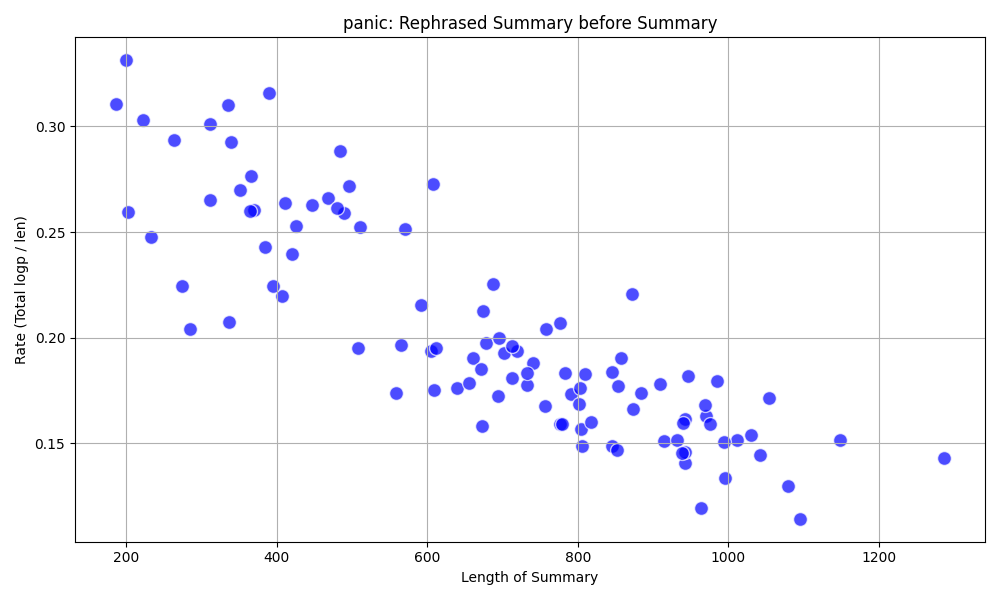

The file beside this chart, header and first rows:
, summary, rephrased_summary, total, len, rate, suffix
0, I was working in the warehouse, stocking…, While I was busy arranging boxes in the …, 100.7, 420, 0.24, 10_1.json
1, I was working on the warehouse floor.|I …, While laboring in the storage area, I st…, 128.6, 510, 0.25, 10_2.json
2, I was working on the warehouse floor.|I …, While laboring in the storage area, a se…, 89.33, 407, 0.22, 10_3.json
3, I was at work doing my usual job.|I was …, While engaged in my routine work tasks, …, 99.17, 508, 0.2, 11_1.json
4, I was working on the warehouse floor.|I …, While laboring in the storage area, I be…, 101.3, 366, 0.28, 11_2.json
5, I was at work in the warehouse.|I felt l…, While working in the storage facility, I…, 126.6, 489, 0.26, 11_3.json
6, I was working in the warehouse.|I felt l…, While laboring in the storage facility, …, 134.9, 496, 0.27, 12_1.json
7, I was working on the warehouse floor.|I …, Throughout the day on the warehouse floo…, 124.5, 468, 0.27, 12_2.json
8, I was working in the warehouse stocking …, While I was busy arranging boxes in the …, 125.5, 480, 0.26, 12_3.json
9, I was at work doing my usual job.|I had …, While engaged in my routine tasks at the…, 125.9, 661, 0.19, 13_1.json
10, I was working on the warehouse floor.|I …, I spent several hours laboring on the wa…, 139.5, 484, 0.29, 13_2.json
11, I was working on the warehouse floor.|I …, While working on the warehouse floor, I …, 165.8, 608, 0.27, 13_3.json
12, I was working in the warehouse.|I felt l…, While laboring in the storage facility, …, 117.5, 447, 0.26, 14_1.json
13, I was at work one day stocking boxes in …, One day, while organizing boxes in the s…, 154.6, 758, 0.2, 14_2.json
14, I was at work in the warehouse.|I was st…, While working in the storage facility, I…, 112.4, 639, 0.18, 14_3.json
15, I was at work doing my usual job.|I was …, While at work performing my routine task…, 110.9, 565, 0.2, 15_1.json
16, I was at work doing my usual job in the …, While performing my routine tasks in the…, 163.1, 857, 0.19, 15_2.json
17, I was at work stocking boxes in the ware…, While restocking items in the storage ar…, 135.1, 702, 0.19, 15_3.json
18, I was at work on the warehouse floor.|I …, While engaged in my duties on the wareho…, 139.3, 741, 0.19, 16_1.json
19, I was at work doing my usual job.|I was …, While at work performing my routine task…, 133.9, 678, 0.2, 16_2.json
20, I was at work one day.|I was doing my us…, One day at the office, while restocking …, 154.9, 687, 0.23, 16_3.json
21, I was at work doing my usual job.|I was …, While at work performing my routine task…, 130.3, 733, 0.18, 17_1.json
22, I was at work doing my usual job.|I was …, While engaged in my routine tasks at the…, 117.1, 605, 0.19, 17_2.json
23, I was working in the warehouse.|I had be…, While laboring in the storage area, I be…, 97.02, 558, 0.17, 17_3.json
24, I was at work stocking boxes.|I was feel…, While restocking shelves at my job, I be…, 119.3, 612, 0.19, 18_1.json
25, I was at work doing my usual job.|I had …, While engaged in my routine tasks at the…, 160.9, 777, 0.21, 18_2.json
26, I was at work stocking boxes and organiz…, While at work rearranging merchandise an…, 155.6, 846, 0.18, 18_3.json
27, I was at work one day.|I was working on …, One particular day at my job, I was busy…, 127.6, 592, 0.22, 19_1.json
28, I was at work doing my usual job.|I was …, While engaged in my routine tasks at the…, 123.3, 776, 0.16, 19_2.json
29, I was at work on the warehouse floor.|I …, While working on the floor of the storag…, 138.8, 695, 0.2, 19_3.json
30, I was at work one day.|I was working on …, One day while at my job, I was busy arra…, 139.2, 719, 0.19, 20_1.json
31, I was at work one day.|I was working on …, One particular day at the office, I foun…, 143.2, 674, 0.21, 20_2.json
32, I was working in the warehouse.|I was st…, While employed at the storage facility, …, 137.2, 791, 0.17, 20_3.json
33, I was at work on the warehouse floor.|I …, While working on the floor of the storag…, 124.1, 671, 0.18, 21_1.json
34, I was at work on the warehouse floor.|I …, While working on the warehouse floor, I …, 143.3, 570, 0.25, 21_2.json
35, I was at work in the warehouse.|I was st…, While engaged in my duties at the storag…, 124.1, 779, 0.16, 21_3.json
36, I was at work doing my usual job.|I was …, While performing my routine tasks on the…, 119.8, 805, 0.15, 22_1.json
37, I was at work one day.|I was doing my us…, One particular day at the office, I was …, 106.3, 673, 0.16, 22_2.json
38, I was at work doing my usual job.|I was …, While engaged in my routine duties at wo…, 147.9, 810, 0.18, 22_3.json
39, I was at work in the warehouse.|I was st…, While at the warehouse job, I was busy a…, 139.9, 713, 0.2, 23_1.json
40, I was at work doing my usual job.|I was …, While at work performing my routine duti…, 176.9, 985, 0.18, 23_2.json
41, I was at work one day.|I was doing my us…, One day at the office, I was engaged in …, 106.8, 609, 0.18, 23_3.json
42, I was at work one day.|I worked on the w…, One particular day at my job, I was enga…, 119.5, 694, 0.17, 24_1.json
43, I was at work one day.|I was working on …, One day while at my job, I found myself …, 117.0, 655, 0.18, 24_2.json
44, I was at work doing my usual job.|I was …, While at work performing my routine task…, 153.8, 884, 0.17, 24_3.json
45, I was at work doing my usual job.|I was …, While performing my routine duties on th…, 180.6, 1054, 0.17, 25_1.json
46, I was at work on the warehouse floor.|I …, While engaged in my duties on the wareho…, 158.3, 1030, 0.15, 25_2.json
47, I was at work one day.|I was doing my us…, One day at the office, I was engaged in …, 125.9, 804, 0.16, 25_3.json
48, I was at work doing my usual job.|I was …, While engaged in my routine tasks at the…, 132.6, 942, 0.14, 26_1.json
49, I was at work one day.|I was stocking bo…, One particular day at the office, I was …, 128.8, 713, 0.18, 26_2.json
50, I was at work in the warehouse.|I was st…, While at the warehouse job, I busied mys…, 152.1, 943, 0.16, 26_3.json
51, I was at work on the warehouse floor.|I …, While engaged in my duties on the wareho…, 158.2, 970, 0.16, 27_1.json
52, I was at work one day.|I was doing my us…, One particular day at work, while perfor…, 134.4, 733, 0.18, 27_2.json
53, I was at work one day.|I was doing my us…, One particular day at the office, I was …, 125.6, 846, 0.15, 27_3.json
54, I was at work one day.|I was doing my us…, One particular day at work, I was engage…, 126.6, 756, 0.17, 28_1.json
55, I was working in the warehouse.|I was st…, I was engaged in tasks at the storage fa…, 149.9, 940, 0.16, 28_2.json
56, I was at work one day.|I was doing my us…, One particular day at the office, I was …, 143.4, 783, 0.18, 28_3.json
57, I was at work one day.|I was doing my us…, One particular day at the office, I was …, 144.9, 873, 0.17, 29_1.json
58, I was at work doing my usual job.|I was …, While performing my routine tasks at wor…, 150.7, 1042, 0.14, 29_2.json
59, I was at work one day.|I was doing my us…, One particular day at the office, I was …, 141.4, 803, 0.18, 29_3.json
... 42 more rows
